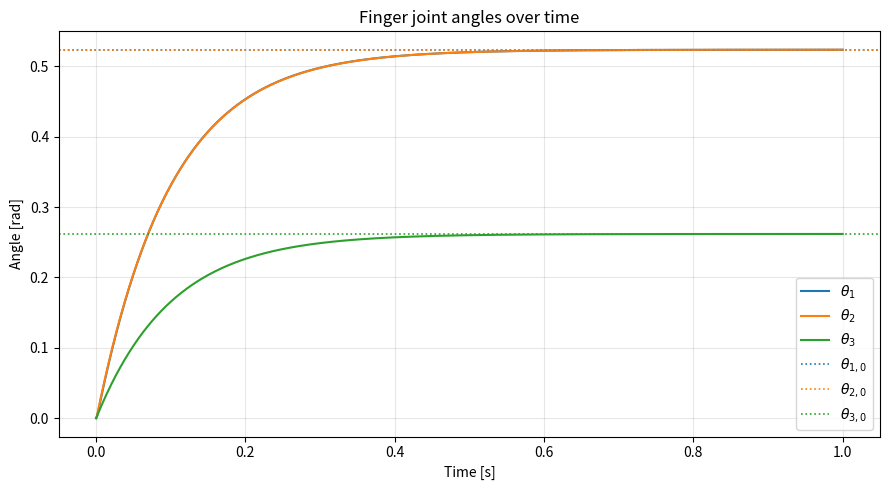
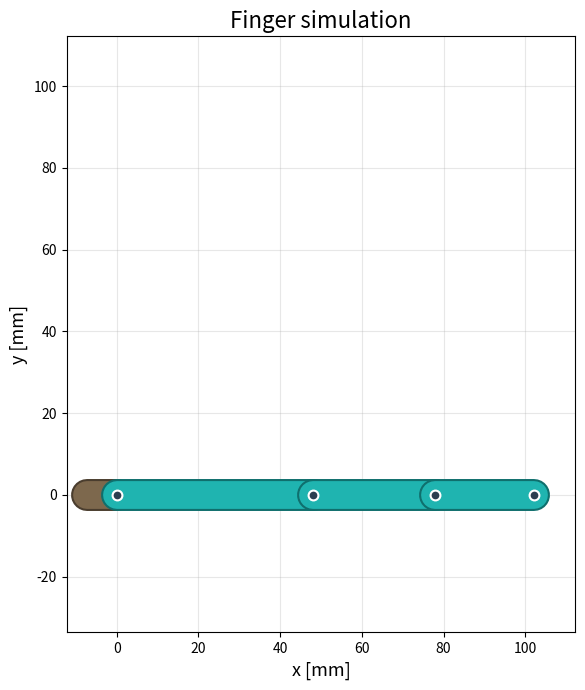

Here is the Python script that generated these plots, in order:
import numpy as np
from numpy import sin, cos, pi
import matplotlib.pyplot as plt
import matplotlib.patheffects as pe
from matplotlib.patches import Arc
from matplotlib.animation import FuncAnimation

"""
----------------------- Define Constants -----------------------
"""
m1, m2, m3 = 0.02, 0.15, 0.012  # Masses [kg]
l1, l2, l3 = 0.048, 0.030, 0.024  # Lengths [m]
r1, r2, r3 = 0.085, 0.085, 0.085  # Radii [m]

k1, k2, k3 = 10.0, 10.0, 10.0  # Spring constants [N*m/rad]
b1, b2, b3 = 1.0, 1.0, 1.0  # Damping coefficients [N*m*s/rad]

theta1_0, theta2_0, theta3_0 = pi/6, pi/6, pi/12  # Spring rest angles [rad]


def Tau_K(theta1, theta2, theta3):
    """
    3x1 vector of spring forces.
    
    Parameters
    ----------
    theta1, theta2, theta3   : Relative joint angles [rad]
    theta1_0, theta2_0, theta3_0 : spring rest angles [rad]
    k1, k2, k3   : spring constants [N*m/rad]

    Returns
    -------
    Tau_K : np.ndarray, shape (3, 1)
    """
    Tau_K = np.array([
        k1*(theta1 - theta1_0),
        k2*(theta2 - theta2_0),
        k3*(theta3 - theta3_0),
    ])
    return Tau_K


def Tau_B(theta1_dot, theta2_dot, theta3_dot):
    """
    3x1 vector of damping forces.
    
    Parameters
    ----------
    theta1_dot, theta2_dot, theta3_dot : joint angular velocities [rad/s]
    b1, b2, b3   : damping coefficients [N*m*s/rad]

    Returns
    -------
    Tau_B : np.ndarray, shape (3, 1)
    """
    Tau_B = np.array([
        b1*theta1_dot,
        b2*theta2_dot,
        b3*theta3_dot,
    ])
    return Tau_B


def C(theta1, theta2, theta3, theta1_dot, theta2_dot, theta3_dot):
    """
    3x3 Coriolis and centrifugal matrix C(q, q_dot) for a 3-link planar finger.
    All links are modelled as solid cylinders.
    
    Parameters
    ----------
    theta1, theta2, theta3   : joint angles [rad]
    theta1_dot, theta2_dot, theta3_dot : joint angular velocities [rad/s]
    m1, m2, m3   : link masses  [kg]
    l1, l2, l3   : link lengths [m]
    r1, r2, r3   : link radii   [m]
    
    Returns
    -------
    C : np.ndarray, shape (3, 3)
    """
    return np.array([
        [l2*(-l1*theta2_dot*(m2 + 2*m3)*sin(theta2) - l3*m3*theta3_dot*sin(theta3))/2, l2*(-l1*theta1_dot*(m2 + 2*m3)*sin(theta2) - l1*theta2_dot*(m2 + 2*m3)*sin(theta2) - l3*m3*theta3_dot*sin(theta3))/2, l2*l3*m3*(-theta1_dot - theta2_dot - theta3_dot)*sin(theta3)/2],
        [l2*(l1*theta1_dot*(m2 + 2*m3)*sin(theta2) - l3*m3*theta3_dot*sin(theta3))/2, -l2*l3*m3*theta3_dot*sin(theta3)/2, l2*l3*m3*(-theta1_dot - theta2_dot - theta3_dot)*sin(theta3)/2],
        [l2*l3*m3*(theta1_dot + theta2_dot)*sin(theta3)/2, l2*l3*m3*(theta1_dot + theta2_dot)*sin(theta3)/2, 0],
    ])


def M(theta1, theta2, theta3):
    """
    3x3 mass matrix M(q) for a 3-link planar finger.
    All links are modelled as solid cylinders.

    Parameters
    ----------
    theta1, theta2, theta3   : joint angles [rad]
    m1, m2, m3   : link masses  [kg]
    l1, l2, l3   : link lengths [m]
    r1, r2, r3   : link radii   [m]

    Returns
    -------
    M : np.ndarray, shape (3, 3)
    """
    return np.array([
        [7*l1**2*m1/12 + l1**2*m2 + l1**2*m3 + l1*l2*m2*cos(theta2) + 2*l1*l2*m3*cos(theta2) + l1*l3*m3*cos(theta2 + theta3) + l2**2*m2/4 + l2**2*m3 + l2*l3*m3*cos(theta3) + l3**2*m3/4 + m1*r1**2/4, l1*l2*m2*cos(theta2)/2 + l1*l2*m3*cos(theta2) + l1*l3*m3*cos(theta2 + theta3)/2 + l2**2*m2/4 + l2**2*m3 + l2*l3*m3*cos(theta3) + l3**2*m3/4, l3*m3*(2*l1*cos(theta2 + theta3) + 2*l2*cos(theta3) + l3)/4],
        [l1*l2*m2*cos(theta2)/2 + l1*l2*m3*cos(theta2) + l1*l3*m3*cos(theta2 + theta3)/2 + l2**2*m2/4 + l2**2*m3 + l2*l3*m3*cos(theta3) + l3**2*m3/4, 7*l2**2*m2/12 + l2**2*m3 + l2*l3*m3*cos(theta3) + l3**2*m3/4 + m2*r2**2/4, l3*m3*(2*l2*cos(theta3) + l3)/4],
        [l3*m3*(2*l1*cos(theta2 + theta3) + 2*l2*cos(theta3) + l3)/4, l3*m3*(2*l2*cos(theta3) + l3)/4, m3*(7*l3**2 + 3*r3**2)/12],
    ])


def dynamics(t, state):
    """
    State vector: [theta1, theta2, theta3, theta1_dot, theta2_dot, theta3_dot]
    EOM: M(q)*q_ddot + C(q,q_dot)*q_dot + Tau_K(q) + Tau_B(q_dot) = 0
    => q_ddot = M^{-1} * (-C*q_dot - Tau_K - Tau_B)
    """
    th1, th2, th3, th1d, th2d, th3d = state
    q_dot = np.array([th1d, th2d, th3d])

    M_mat = M(th1, th2, th3)
    C_mat = C(th1, th2, th3, th1d, th2d, th3d)
    tau_k = Tau_K(th1, th2, th3)
    tau_b = Tau_B(th1d, th2d, th3d)

    rhs = -C_mat @ q_dot - tau_k - tau_b
    q_ddot = np.linalg.solve(M_mat, rhs)

    return [th1d, th2d, th3d, q_ddot[0], q_ddot[1], q_ddot[2]]


def visualize_simulation(sol, speed=1.0):
    """
    Animate the simulated finger motion using the same graphical style as the
    visualization scripts.

    Parameters
    ----------
    sol   : ODE solution from solve_ivp
    speed : playback speed multiplier (default 1.0 = real-time)
    """
    # ---- Visual style (mirrors visualization_finger_interactive.py) ----
    link_color       = "#24c6c2"
    outline_color    = "#0f6f6d"
    wrist_color      = "#8b7355"
    wrist_outline    = "#4a3d2e"
    angle_color      = "gray"
    link_width       = 20
    outline_offset   = 3
    link_alpha       = 0.8
    joint_dot_size   = 50
    joint_dot_color  = "#2c3e50"
    joint_dot_edge   = "white"
    joint_dot_lw     = 1.5

    # Link lengths converted to mm for display
    L1, L2, L3  = l1 * 1000, l2 * 1000, l3 * 1000
    wrist_len   = 0.15 * L1
    ext_len     = 0.25 * L1
    ref_len     = 0.35 * L1
    arc_r1      = 0.25 * L1
    arc_r2      = 0.18 * L1
    arc_r3      = 0.16 * L1
    ann_mult    = 1.5

    base = np.array([0.0, 0.0])

    fig, ax = plt.subplots(figsize=(7, 7))
    margin = 1.1 * (L1 + L2 + L3)
    ax.set_xlim(-wrist_len - 5, margin)
    ax.set_ylim(-margin * 0.3, margin)
    ax.set_aspect("equal", adjustable="box")
    ax.set_xlabel("x [mm]", fontsize=13)
    ax.set_ylabel("y [mm]", fontsize=13)
    ax.set_title("Finger simulation", fontsize=16)
    ax.grid(True, alpha=0.3)

    # ---- Helper draw functions ----
    def _link_infill(p0, p1, color):
        return ax.plot([p0[0], p1[0]], [p0[1], p1[1]], "-",
                       linewidth=link_width, solid_capstyle="round",
                       color=color, alpha=link_alpha, zorder=1)[0]

    def _link_rim(p0, p1, color, rim):
        line, = ax.plot([p0[0], p1[0]], [p0[1], p1[1]], "-",
                        linewidth=link_width, solid_capstyle="round",
                        color=color, alpha=link_alpha, zorder=4)
        line.set_path_effects([
            pe.Stroke(linewidth=link_width + outline_offset, foreground=rim),
            pe.Normal()
        ])
        return line

    def _draw_ray(origin, angle, length):
        end = origin + length * np.array([cos(angle), sin(angle)])
        return ax.plot([origin[0], end[0]], [origin[1], end[1]],
                       linestyle=":", color=angle_color, zorder=3)[0]

    def _add_arc(center, a1_deg, a2_deg, radius):
        if a2_deg < a1_deg:
            a2_deg += 360
        arc = Arc(center, 2 * radius, 2 * radius,
                  angle=0, theta1=a1_deg, theta2=a2_deg,
                  color=angle_color, zorder=3)
        ax.add_patch(arc)
        return arc

    def _annotate(center, angle1, angle2, radius, label):
        bisector = (angle1 + angle2) / 2
        pos = center + radius * ann_mult * np.array([cos(bisector), sin(bisector)])
        return ax.text(pos[0], pos[1], label, color=angle_color,
                       ha="center", va="center", fontsize=12)

    # ---- Build all artists for the first frame ----
    th1_0, th2_0, th3_0_val = sol.y[0, 0], sol.y[1, 0], sol.y[2, 0]
    a1 = th1_0
    a2 = th1_0 + th2_0
    a3 = th1_0 + th2_0 + th3_0_val

    P_MCP = base + L1 * np.array([cos(a1), sin(a1)])
    P_PIP = P_MCP + L2 * np.array([cos(a2), sin(a2)])
    P_DIP = P_PIP + L3 * np.array([cos(a3), sin(a3)])
    wrist  = base - np.array([wrist_len, 0.0])

    fill_wrist  = _link_infill(wrist, base, wrist_color)
    fill_pp     = _link_infill(base, P_MCP, link_color)
    fill_ip     = _link_infill(P_MCP, P_PIP, link_color)
    fill_dp     = _link_infill(P_PIP, P_DIP, link_color)
    rim_wrist   = _link_rim(wrist, base, wrist_color, wrist_outline)
    rim_pp      = _link_rim(base, P_MCP, link_color, outline_color)
    rim_ip      = _link_rim(P_MCP, P_PIP, link_color, outline_color)
    rim_dp      = _link_rim(P_PIP, P_DIP, link_color, outline_color)

    joint_scatters = [
        ax.scatter(*p, s=joint_dot_size, c=joint_dot_color,
                   edgecolors=joint_dot_edge, linewidths=joint_dot_lw, zorder=5)
        for p in [base, P_MCP, P_PIP, P_DIP]
    ]

    ray_mcp = _draw_ray(P_MCP, a1, ext_len)
    ray_pip = _draw_ray(P_PIP, a2, ext_len)
    ray_ref = _draw_ray(base, 0.0, ref_len)

    arc_mcp = _add_arc(base,  0.0, np.degrees(a1), arc_r1)
    arc_pip = _add_arc(P_MCP, np.degrees(a1), np.degrees(a2), arc_r2)
    arc_dip = _add_arc(P_PIP, np.degrees(a2), np.degrees(a3), arc_r3)

    ann_mcp = _annotate(base,  0.0, a1, arc_r1, r"$\theta_{1}$")
    ann_pip = _annotate(P_MCP, a1,  a2, arc_r2, r"$\theta_{2}$")
    ann_dip = _annotate(P_PIP, a2,  a3, arc_r3, r"$\theta_{3}$")

    time_text = ax.text(0.02, 0.96, "", transform=ax.transAxes,
                        fontsize=11, va="top")

    def _set_line(line, p0, p1):
        line.set_xdata([p0[0], p1[0]])
        line.set_ydata([p0[1], p1[1]])

    def update(frame):
        import time as _time
        nonlocal arc_mcp, arc_pip, arc_dip

        # Wall-clock driven: find which simulation index matches elapsed real time
        if update.t_start is None:
            update.t_start = _time.perf_counter()
        elapsed = (_time.perf_counter() - update.t_start) * speed
        # Clamp to the last frame once the simulation is done
        sim_t = min(elapsed, sol.t[-1])
        frame = int(np.searchsorted(sol.t, sim_t))
        frame = min(frame, sol.y.shape[1] - 1)

        th1 = sol.y[0, frame]
        th2 = sol.y[1, frame]
        th3 = sol.y[2, frame]
        a1  = th1
        a2  = th1 + th2
        a3  = th1 + th2 + th3

        MCP = base + L1 * np.array([cos(a1), sin(a1)])
        PIP = MCP  + L2 * np.array([cos(a2), sin(a2)])
        DIP = PIP  + L3 * np.array([cos(a3), sin(a3)])

        for line, p0, p1 in [
            (fill_wrist, wrist, base), (fill_pp, base, MCP),
            (fill_ip, MCP, PIP),       (fill_dp, PIP, DIP),
            (rim_wrist,  wrist, base), (rim_pp,  base, MCP),
            (rim_ip,  MCP, PIP),       (rim_dp,  PIP, DIP),
        ]:
            _set_line(line, p0, p1)

        positions = [base, MCP, PIP, DIP]
        for sc, pos in zip(joint_scatters, positions):
            sc.set_offsets([pos])

        def _ray_end(origin, angle, length):
            e = origin + length * np.array([cos(angle), sin(angle)])
            return [origin[0], e[0]], [origin[1], e[1]]

        ray_mcp.set_xdata(_ray_end(MCP, a1, ext_len)[0])
        ray_mcp.set_ydata(_ray_end(MCP, a1, ext_len)[1])
        ray_pip.set_xdata(_ray_end(PIP, a2, ext_len)[0])
        ray_pip.set_ydata(_ray_end(PIP, a2, ext_len)[1])

        # Update arcs by removing and redrawing
        arc_mcp.remove(); arc_pip.remove(); arc_dip.remove()
        a1d, a2d, a3d = np.degrees(a1), np.degrees(a2), np.degrees(a3)

        def _new_arc(center, start_deg, end_deg, radius):
            s, e = start_deg % 360, end_deg % 360
            if e < s:
                e += 360
            arc = Arc(center, 2*radius, 2*radius, angle=0,
                      theta1=s, theta2=e, color=angle_color, zorder=3)
            ax.add_patch(arc)
            return arc

        arc_mcp = _new_arc(base,       0.0, a1d, arc_r1)
        arc_pip = _new_arc(tuple(MCP), a1d, a2d, arc_r2)
        arc_dip = _new_arc(tuple(PIP), a2d, a3d, arc_r3)

        def _bisector_pos(center, ang1, ang2, r):
            b = (ang1 + ang2) / 2
            return center + r * ann_mult * np.array([cos(b), sin(b)])

        ann_mcp.set_position(_bisector_pos(base, 0.0, a1, arc_r1))
        ann_pip.set_position(_bisector_pos(MCP,  a1,  a2, arc_r2))
        ann_dip.set_position(_bisector_pos(PIP,  a2,  a3, arc_r3))

        time_text.set_text(f"t = {sim_t:.2f} s")

        return (fill_wrist, fill_pp, fill_ip, fill_dp,
                rim_wrist, rim_pp, rim_ip, rim_dp,
                ray_mcp, ray_pip, time_text, ann_mcp, ann_pip, ann_dip,
                *joint_scatters)

    update.t_start = None  # will be set on first call

    # Fire at ~50 fps; each call uses wall time to pick the right frame,
    # so actual playback speed matches real time regardless of render cost.
    # n_frames is set large enough that the animation covers the full duration
    # even on a slow machine.
    interval = 20  # ms (~50 fps target)
    n_ticks  = int(sol.t[-1] * 1000 / interval * (1 / speed)) + 50

    anim = FuncAnimation(fig, update, frames=n_ticks,
                         interval=interval, blit=False, repeat=False)
    plt.tight_layout()
    plt.show()
    return anim


def main():
    from scipy.integrate import solve_ivp

    # Initial conditions: all angles and velocities zero
    state0 = [0.0, 0.0, 0.0,  # theta1, theta2, theta3
              0.0, 0.0, 0.0]  # theta1_dot, theta2_dot, theta3_dot

    t_span = (0, 1)
    t_eval = np.linspace(*t_span, 2000)

    sol = solve_ivp(dynamics, t_span, state0, t_eval=t_eval, method='RK45',
                    rtol=1e-8, atol=1e-10)

    th1 = sol.y[0]
    th2 = sol.y[1]
    th3 = sol.y[2]

    # ---- Angle plot ----
    fig, ax = plt.subplots(figsize=(9, 5))

    ax.plot(sol.t, th1, label=r'$\theta_1$')
    ax.plot(sol.t, th2, label=r'$\theta_2$')
    ax.plot(sol.t, th3, label=r'$\theta_3$')

    # Spring rest angles as dotted horizontal lines
    ax.axhline(theta1_0, color='C0', linestyle=':', linewidth=1.2, label=r'$\theta_{1,0}$')
    ax.axhline(theta2_0, color='C1', linestyle=':', linewidth=1.2, label=r'$\theta_{2,0}$')
    ax.axhline(theta3_0, color='C2', linestyle=':', linewidth=1.2, label=r'$\theta_{3,0}$')

    ax.set_xlabel('Time [s]')
    ax.set_ylabel('Angle [rad]')
    ax.set_title('Finger joint angles over time')
    ax.legend()
    ax.grid(True, alpha=0.3)
    plt.tight_layout()
    plt.show()

    # ---- Finger animation ----
    anim = visualize_simulation(sol, speed=1.0)
    plt.show()


if __name__ == "__main__":
    main()